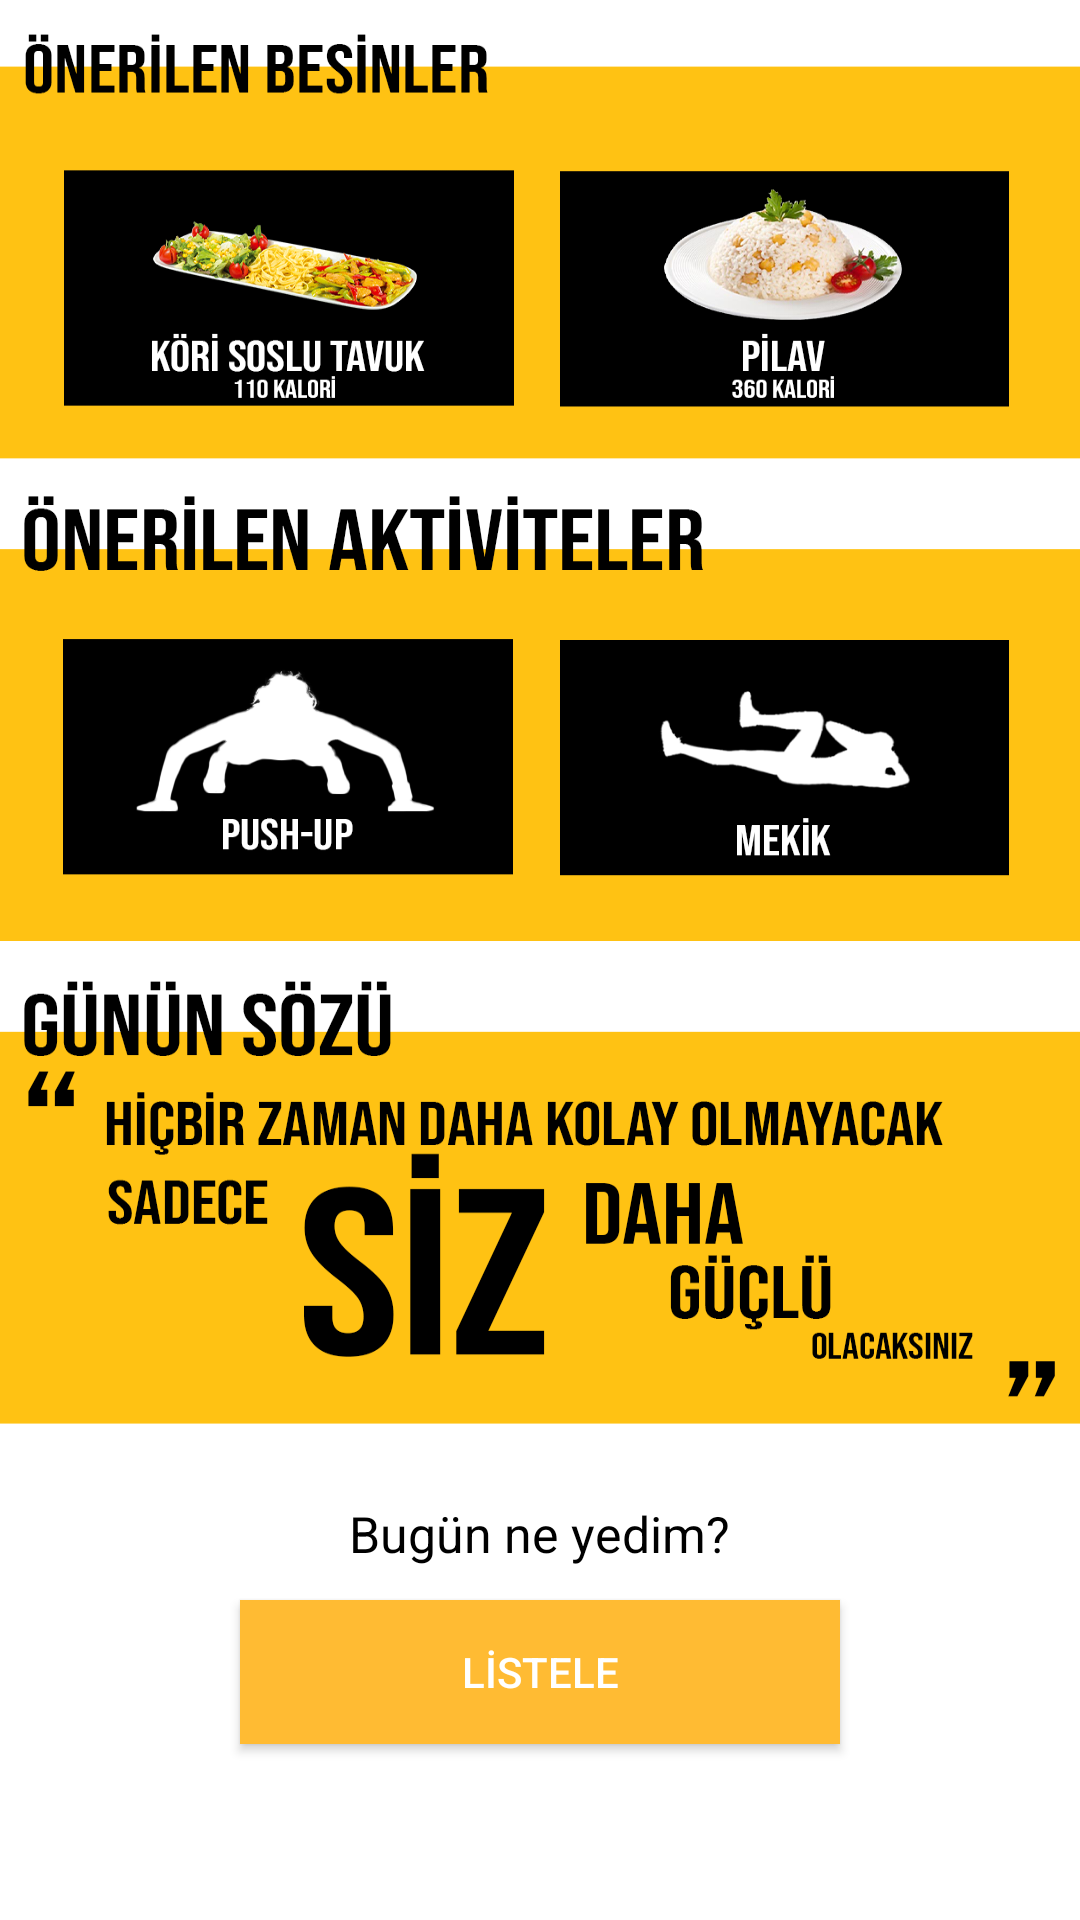

This screen was rendered from an Android layout file. Write that file and the resources it references.
<!-- AndroidManifest.xml: application theme Theme.Diyetkalori -->
<!-- res/layout/fragment_diet.xml -->
<?xml version="1.0" encoding="utf-8"?>
<RelativeLayout xmlns:android="http://schemas.android.com/apk/res/android"
    xmlns:app="http://schemas.android.com/apk/res-auto"
    xmlns:tools="http://schemas.android.com/tools"
    android:layout_width="match_parent"
    android:layout_height="match_parent"
    android:background="@drawable/bg1">


    <Button
        android:id="@+id/btnListele"
        android:layout_centerHorizontal="true"
        android:layout_marginTop="1600px"
        android:layout_width="600px"
        android:textColor="@color/white"
        android:layout_height="wrap_content"
        android:text="LİSTELE"
        android:background="@android:color/holo_orange_light"/>

    <TextView

        android:id="@+id/textView4"
        android:layout_width="wrap_content"
        android:layout_height="wrap_content"
        android:layout_centerHorizontal="true"
        android:textSize="50px"
        android:textColor="@color/black"
        android:layout_marginTop="1500px"
        android:text="Bugün ne yedim?" />


</RelativeLayout>
<!-- resources referenced by this layout -->
<resources>
  <!-- drawable bg1: png bitmap (drawable, 186379 bytes) -->
  <style name="Theme.Diyetkalori" parent="Theme.AppCompat.Light.NoActionBar">
          
          <item name="colorPrimary">@color/purple_500</item>
          <item name="colorPrimaryDark">@color/purple_700</item>
          <item name="colorAccent">@color/teal_200</item>
          
      </style>
  <!-- not gathered from this repository: default colours our renderer supplied (Android Studio template values) -->
  <color name="purple_500">#FF6200EE</color>
  <color name="purple_700">#FF3700B3</color>
  <color name="teal_200">#FF03DAC5</color>
  <color name="black">#FF000000</color>
  <color name="white">#FFFFFFFF</color>
</resources>
